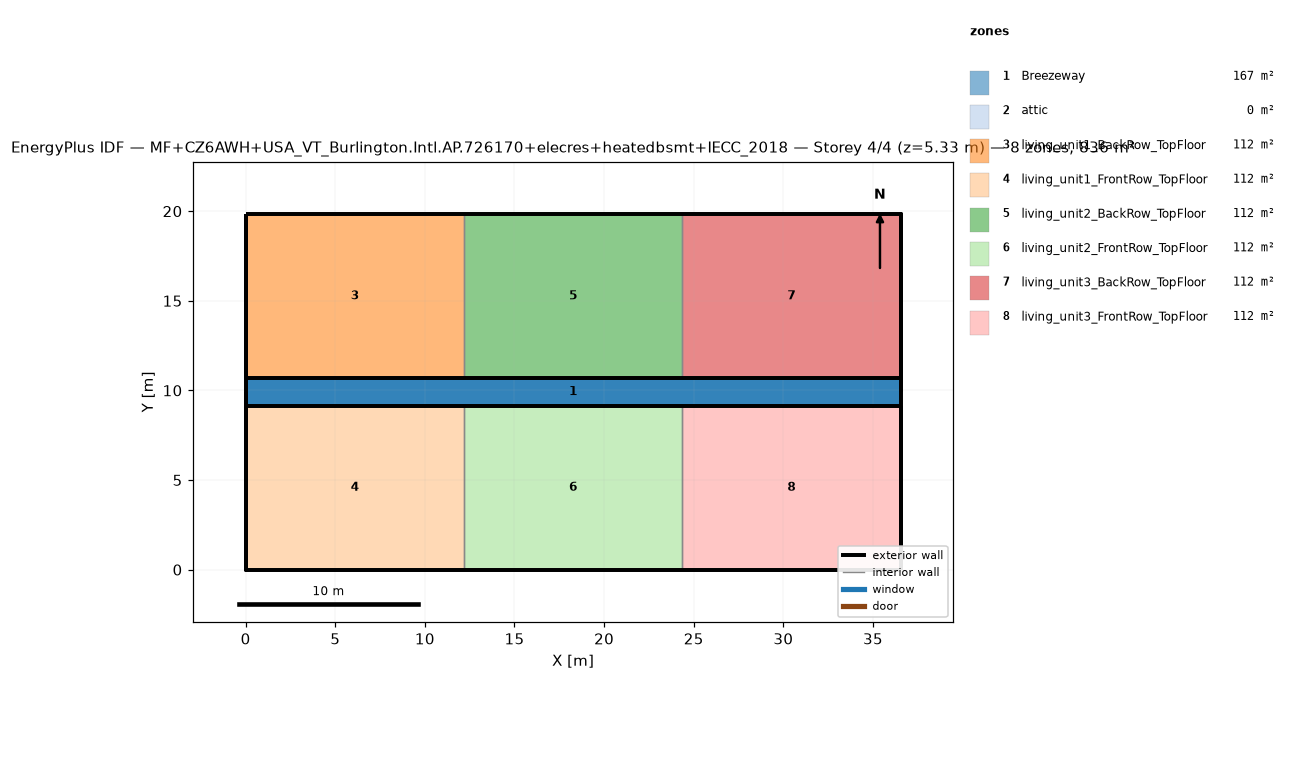
=== STOREY PLAN SPEC (per zone: floor XY polygon, exterior-wall plan segments, windows/doors) ===
zone 1: Breezeway  (167.0 m²)
  floor: (36.54, 9.16) (0.00, 9.16) (0.00, 10.68) (36.54, 10.68)
  floor: (36.54, 9.16) (0.00, 9.16) (0.00, 10.68) (36.54, 10.68)
  floor: (36.54, 9.16) (0.00, 9.16) (0.00, 10.68) (36.54, 10.68)
zone 2: attic  (0.0 m²)
  exterior wall: (36.54, 0.00) – (36.54, 19.84) – (36.54, 9.92)  [29.8 m]
  exterior wall: (0.00, 19.84) – (0.00, 0.00) – (0.00, 9.92)  [29.8 m]
zone 3: living_unit1_BackRow_TopFloor  (111.5 m²)
  floor: (12.18, 10.68) (0.00, 10.68) (0.00, 19.84) (12.18, 19.84)
  exterior wall: (12.18, 19.84) – (0.00, 19.84)  [12.2 m]
  exterior wall: (0.00, 19.84) – (0.00, 10.68)  [9.2 m]
  exterior wall: (0.00, 10.68) – (12.18, 10.68)  [12.2 m]
  interior walls: 1
zone 4: living_unit1_FrontRow_TopFloor  (111.5 m²)
  floor: (12.18, 0.00) (0.00, 0.00) (0.00, 9.16) (12.18, 9.16)
  exterior wall: (0.00, 0.00) – (12.18, 0.00)  [12.2 m]
  exterior wall: (0.00, 9.16) – (0.00, 0.00)  [9.2 m]
  exterior wall: (12.18, 9.16) – (0.00, 9.16)  [12.2 m]
  interior walls: 1
zone 5: living_unit2_BackRow_TopFloor  (111.5 m²)
  floor: (24.36, 10.68) (12.18, 10.68) (12.18, 19.84) (24.36, 19.84)
  exterior wall: (12.18, 10.68) – (24.36, 10.68)  [12.2 m]
  exterior wall: (24.36, 19.84) – (12.18, 19.84)  [12.2 m]
  interior walls: 2
zone 6: living_unit2_FrontRow_TopFloor  (111.5 m²)
  floor: (24.36, 0.00) (12.18, 0.00) (12.18, 9.16) (24.36, 9.16)
  exterior wall: (12.18, 0.00) – (24.36, 0.00)  [12.2 m]
  exterior wall: (24.36, 9.16) – (12.18, 9.16)  [12.2 m]
  interior walls: 2
zone 7: living_unit3_BackRow_TopFloor  (111.5 m²)
  floor: (36.54, 10.68) (24.36, 10.68) (24.36, 19.84) (36.54, 19.84)
  exterior wall: (36.54, 10.68) – (36.54, 19.84)  [9.2 m]
  exterior wall: (36.54, 19.84) – (24.36, 19.84)  [12.2 m]
  exterior wall: (24.36, 10.68) – (36.54, 10.68)  [12.2 m]
  interior walls: 1
zone 8: living_unit3_FrontRow_TopFloor  (111.5 m²)
  floor: (36.54, 0.00) (24.36, 0.00) (24.36, 9.16) (36.54, 9.16)
  exterior wall: (24.36, 0.00) – (36.54, 0.00)  [12.2 m]
  exterior wall: (36.54, 0.00) – (36.54, 9.16)  [9.2 m]
  exterior wall: (36.54, 9.16) – (24.36, 9.16)  [12.2 m]
  interior walls: 1

=== DERIVED (storey summary) ===
Building: MF+CZ6AWH+USA_VT_Burlington.Intl.AP.726170+elecres+heatedbsmt+IECC_2018
Storey: 4 of 4  (floor level z = 5.33 m)
Storey gross floor area: 836.2 m²
Zones on this storey: 8
  - Breezeway: floor 167.0 m²
  - attic: floor 0.0 m²; exterior wall 59.5 m (81.9 m²); WWR 0.0%
  - living_unit1_BackRow_TopFloor: floor 111.5 m²; exterior wall 33.5 m (86.9 m²); WWR 0.0%
  - living_unit1_FrontRow_TopFloor: floor 111.5 m²; exterior wall 33.5 m (86.9 m²); WWR 0.0%
  - living_unit2_BackRow_TopFloor: floor 111.5 m²; exterior wall 24.4 m (63.1 m²); WWR 0.0%
  - living_unit2_FrontRow_TopFloor: floor 111.5 m²; exterior wall 24.4 m (63.1 m²); WWR 0.0%
  - living_unit3_BackRow_TopFloor: floor 111.5 m²; exterior wall 33.5 m (86.9 m²); WWR 0.0%
  - living_unit3_FrontRow_TopFloor: floor 111.5 m²; exterior wall 33.5 m (86.9 m²); WWR 0.0%
Zone adjacency (shared interzone walls):
  - living_unit1_BackRow_TopFloor ↔ living_unit2_BackRow_TopFloor
  - living_unit1_FrontRow_TopFloor ↔ living_unit2_FrontRow_TopFloor
  - living_unit2_BackRow_TopFloor ↔ living_unit3_BackRow_TopFloor
  - living_unit2_FrontRow_TopFloor ↔ living_unit3_FrontRow_TopFloor